Run: headless pygame with SDL's dummy video driver; simulated clock (each Clock.tick advances the game by its frame time, no real sleeping); random seed 0; keys injected as events and as key.get_pressed() state; no mouse input.
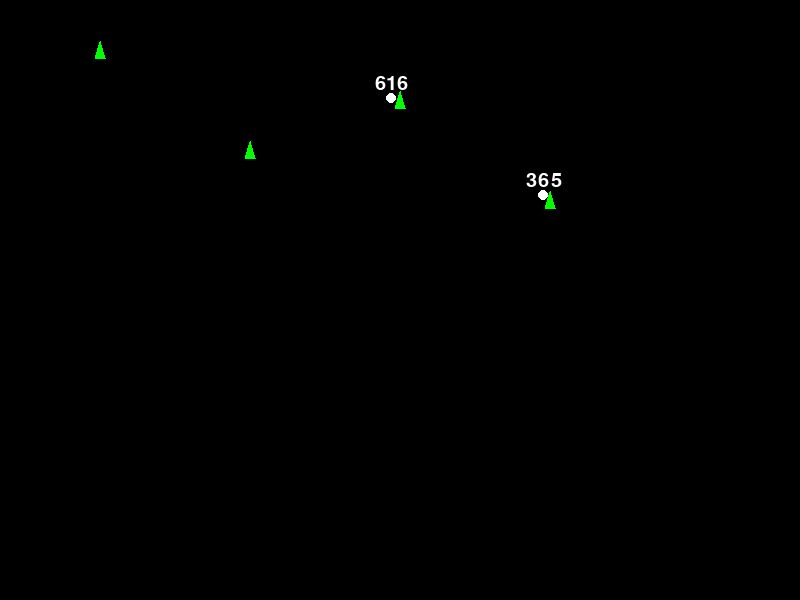
Frame 1 of 4 · flips 1–60 · no input
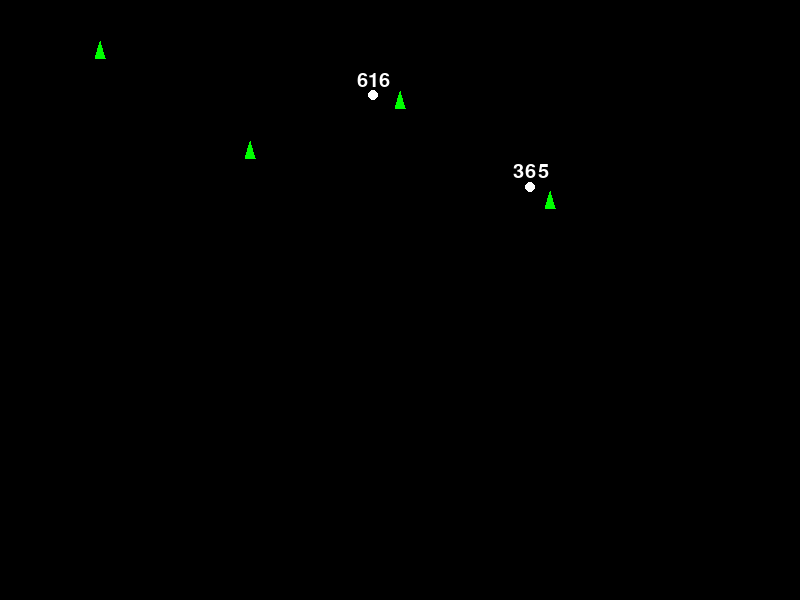
Frame 2 of 4 · flips 61–180 · tapped SPACE, RETURN · held RIGHT (→), D
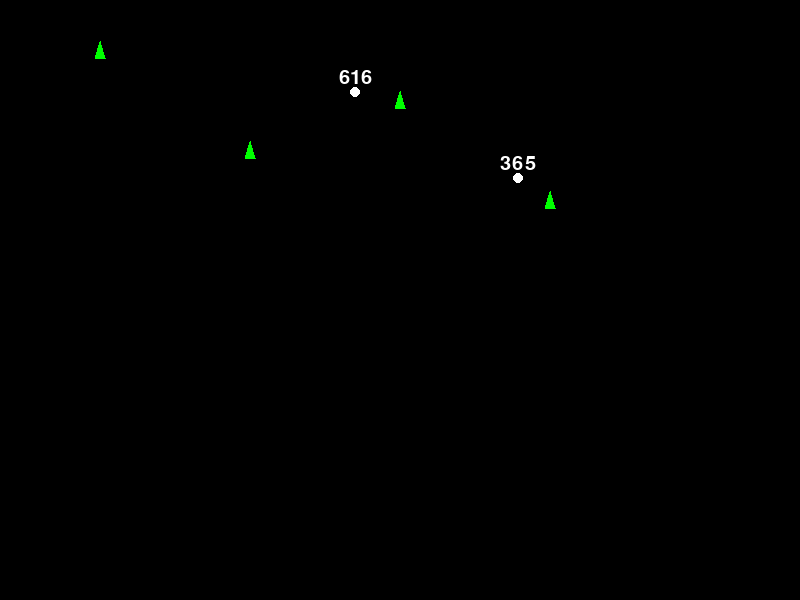
Frame 3 of 4 · flips 181–300 · held DOWN (↓), S
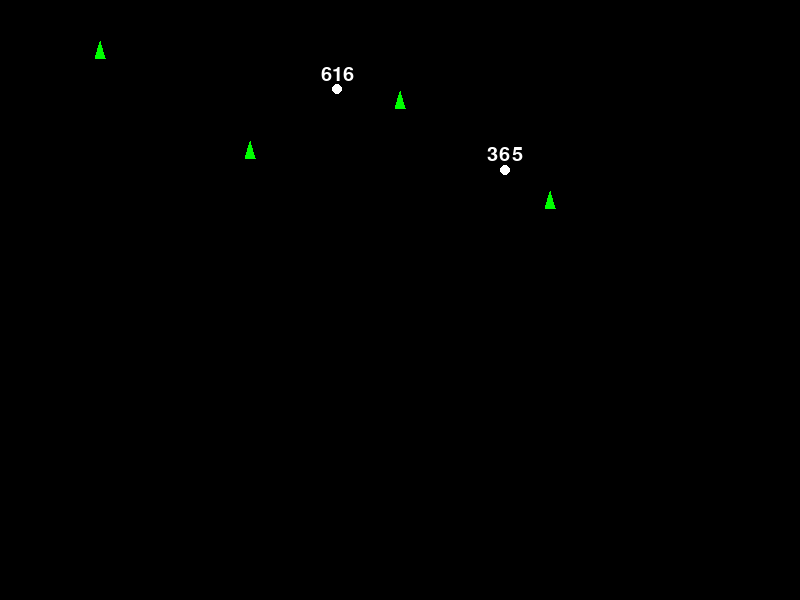
Frame 4 of 4 · flips 301–420 · held LEFT (←), A, UP (↑), W

The pygame program that drew these frames:

#
#   Data structure: this Python list is used to store waypoints.
#   - each element in the list is a tuple containing the (x, y)
#       coordinates of a waypoint location.
#
waypoints = [(100, 50), (250, 150), (400, 100), (550, 200)]

#
#   Map visualization using pygame module/library.
#   - initializing pygame and setting the window size.
#
import pygame
import pygame.font
pygame.font.init()
font = pygame.font.Font(None, 30)

def draw_text(screen, text, color, position, font_size = 30):
    font_obj = font.render(text, True, color)
    text_rect = font_obj.get_rect(center = position)
    screen.blit(font_obj, text_rect)
# pygame.init()
# screen_width = 800
# screen_height = 600
# screen = pygame.display.set_mode((screen_width, screen_height))

#
#   Drawing waypoints as circles on the map.
#   - loop through each waypoint.
#
# for waypoint in waypoints:
#     # Set the circle color to blue.
#     color = (0, 0, 255)
#     # Set the circle radius to 5px
#     radius = 5
#     # Draw the circle to represent the waypoint onto the map.
#     pygame.draw.circle(screen, color, waypoint, radius)
# # Update the entire screen after drawing all waypoints.
# pygame.display.flip()

#
#   Defining Aircraft class to represent individual aircrafts in the
#       simulation. The class attributes can include:
#       - position
#       - speed
#       - altitude
#       - direction
#       - route
#       - type
#       - flight_number
import random

MIN_SEPARATION_DISTANCE = 20

class Aircraft:
    def __init__(self, position, speed, type, flight_number, route):
        self.position = position
        self.speed = speed
        self.type = type
        self.flight_number = str(flight_number)
        self.route = route

def spawn_aircraft(waypoints):
    spawn_point = random.choice(waypoints)
    speed = random.randint(10, 20)
    aircraft_type = random.choice(["Cessna", "Boeing", "Airbus"])
    flight_number = random.randint(100, 999)
    new_aircraft = Aircraft(spawn_point, speed, aircraft_type, flight_number, [])
    new_aircraft.route = generate_route(waypoints, spawn_point)
    return new_aircraft

def generate_route(waypoints, spawn_point):
    available_waypoints = waypoints.copy()
    available_waypoints.remove(spawn_point)
    start_point = random.choice(available_waypoints)
    end_point = random.choice(available_waypoints)
    while start_point == end_point:
        end_point = random.choice(available_waypoints)
    num_waypoints = random.randint(1, 3)
    intermediate_waypoints = random.sample(available_waypoints, num_waypoints)
    route = [start_point] + intermediate_waypoints + [end_point]
    return route

import math
def distance(point1, point2):
    x1, y1 = point1
    x2, y2 = point2
    return math.sqrt((x2 - x1) ** 2 + (y2 - y1) ** 2)

def move_aircraft(aircraft, dt):
    if len(aircraft.route) == 0:
        return
    next_waypoint = aircraft.route[0]
    direction_vector = (next_waypoint[0] - aircraft.position[0], next_waypoint[1] - aircraft.position[1])
    magnitude = math.sqrt(sum(value ** 2 for value in direction_vector))
    if magnitude > 0:
        direction_vector = tuple(v / magnitude for v in direction_vector)
    movement = tuple(d * aircraft.speed * dt for d in direction_vector)
    aircraft.position = (aircraft.position[0] + movement[0], aircraft.position[1] + movement[1])
    # Check if waypoint is reached (adjust threshold based on your scale).
    if distance(aircraft.position, aircraft.route[0]) < 5:
        aircraft.route.pop(0)

aircraft_colors = {"Cessna": (255, 255, 255), "Boeing": (0, 255, 0), "Airbus": (255, 0, 0)}

def draw_aircraft(screen, aircraft):
    color = aircraft_colors.get(aircraft.type, (255, 255, 255)) # Default white if type not found
    radius = 5
    pygame.draw.circle(screen, color, aircraft.position, radius)
    text_pos = (aircraft.position[0], aircraft.position[1] - 15)
    draw_text(screen, aircraft.flight_number, (255, 255, 255), text_pos, font_size = 20)

def check_for_collisions(aircraft_list):
    for i in range(len(aircraft_list)):
        for j in range(i + 1, len(aircraft_list)):
            aircraft_1 = aircraft_list[i]
            aircraft_2 = aircraft_list[j]
            distance_between = distance(aircraft_1.position, aircraft_2.position)
            if distance_between < MIN_SEPARATION_DISTANCE:
                print(f"Collision detected between aircraft {aircraft_1.flight_number} and {aircraft_2.flight_number}")
                del aircraft_list[j]
                break

def draw_triangle(screen, position, radius, color):
    angle = math.pi / 3
    v1_x = position[0] + radius * math.cos(angle)
    v1_y = position[1] + radius * math.sin(angle)
    v2_x = position[0] - radius * math.cos(angle)
    v2_y = position[1] + radius * math.sin(angle)
    v3_x = position[0]
    v3_y = position[1] - radius * math.sqrt(3) / 2
    pygame.draw.polygon(screen, color, [(v1_x, v1_y), (v2_x, v2_y), (v3_x, v3_y)])

def main():
    pygame.init()
    screen_width = 800
    screen_height = 600
    screen = pygame.display.set_mode((screen_width, screen_height))
    clock = pygame.time.Clock()
    aircraft_list = []
    for _ in range(3):
        new_aircraft = spawn_aircraft(waypoints)
        aircraft_list.append(new_aircraft)
    
    running = True
    while running:
        for event in pygame.event.get():
            if event.type == pygame.QUIT:
                running = False
        screen.fill((0, 0, 0))
        for aircraft in aircraft_list:
            dt = clock.tick(120) / 1000.0
            move_aircraft(aircraft, dt)
            draw_aircraft(screen, aircraft)
        
        check_for_collisions(aircraft_list)
        
        for waypoint in waypoints:
            # # Set the circle color to blue.
            # color = (0, 0, 255)
            # # Set the circle radius to 5px
            # radius = 10
            # # Draw the circle to represent the waypoint onto the map.
            # pygame.draw.circle(screen, color, waypoint, radius)
            draw_triangle(screen, waypoint, 10, (0, 255, 0))
        # Update the entire screen after drawing all waypoints.
        pygame.display.flip()
        # Control animation speed (optional)
        clock.tick(120) # update 60 times per second.
    pygame.quit()

if __name__ == "__main__":
    main()
